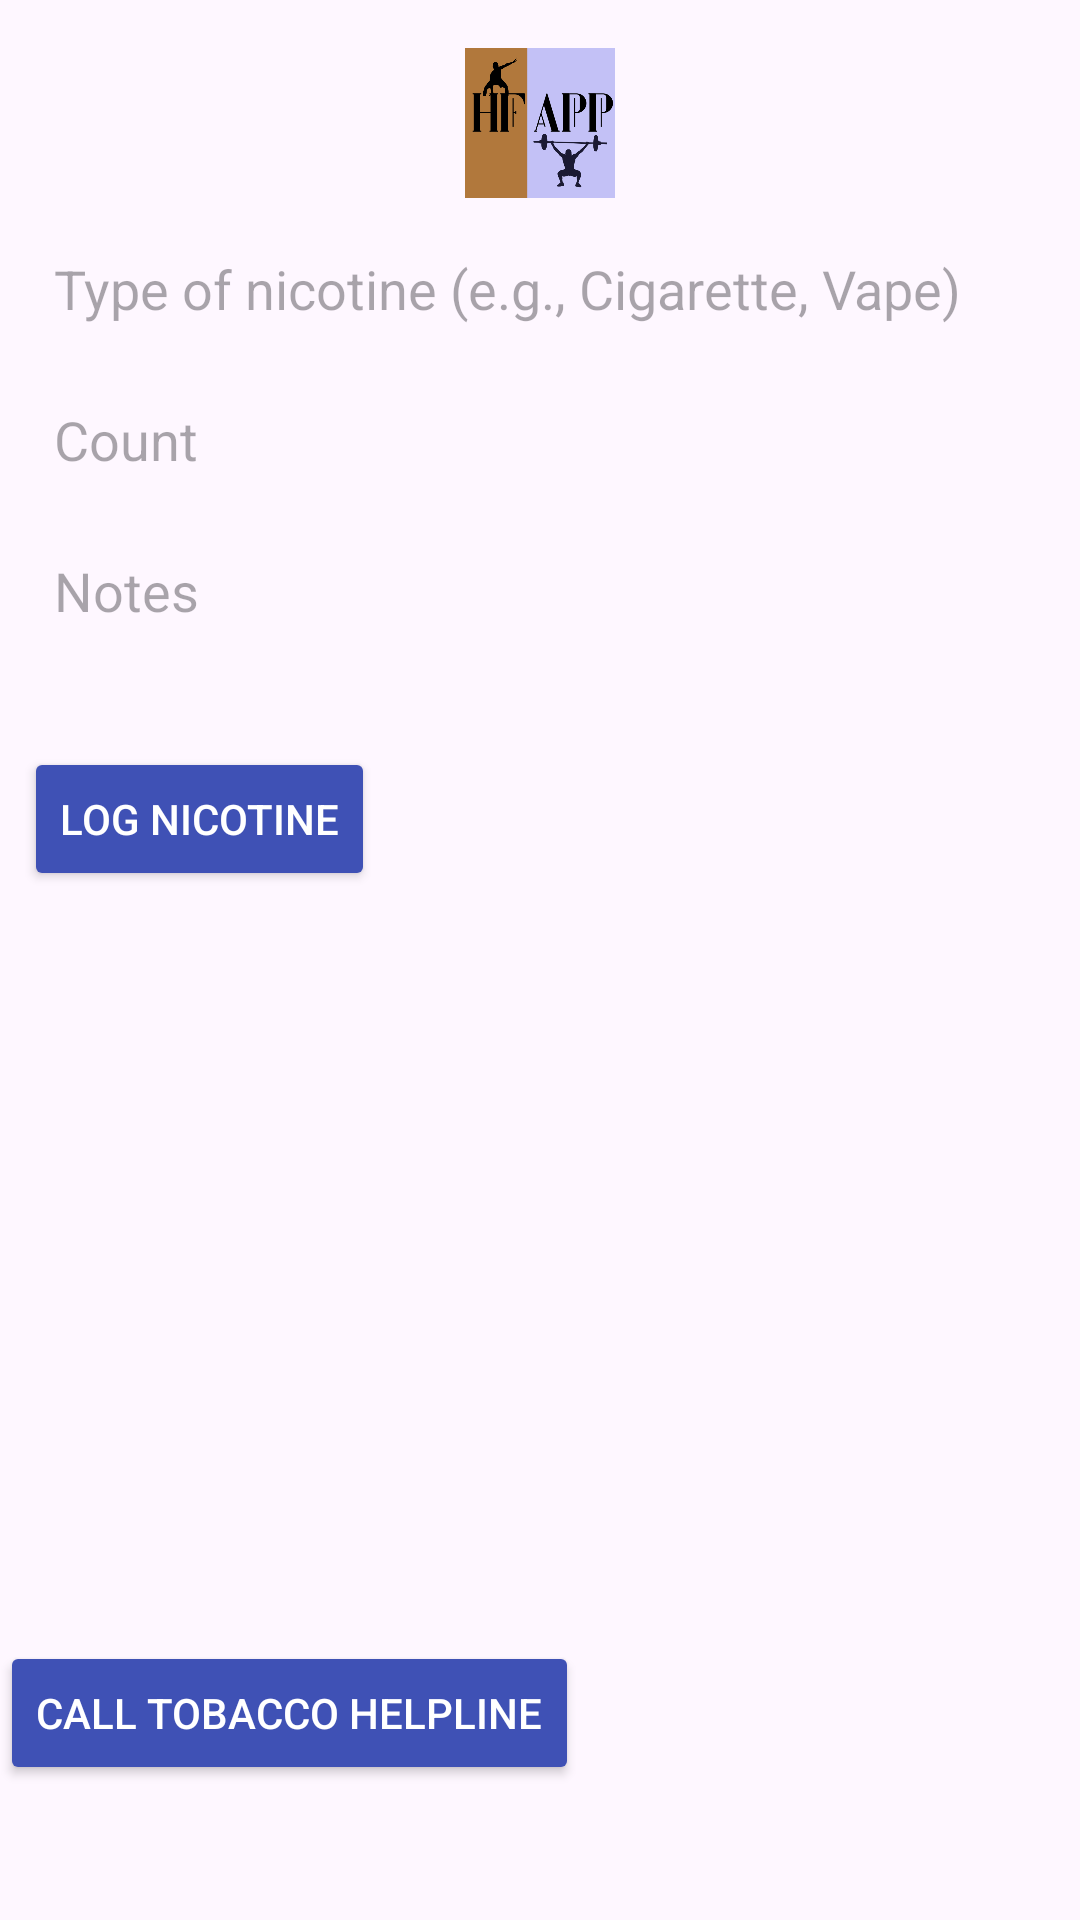

Produce the Android XML layout that renders to this screen, including the resource entries it uses.
<!-- AndroidManifest.xml: application theme Theme.HFapp -->
<!-- res/layout/activity_nicotine_tracker.xml -->
<?xml version="1.0" encoding="utf-8"?>
<androidx.constraintlayout.widget.ConstraintLayout xmlns:android="http://schemas.android.com/apk/res/android"
    xmlns:app="http://schemas.android.com/apk/res-auto"
    android:id="@+id/main"
    android:layout_width="match_parent"
    android:layout_height="match_parent">

        <ImageView
            android:id="@+id/homeLogo"
            android:layout_width="50dp"
            android:layout_height="50dp"
            android:layout_marginTop="16dp"
            android:layout_marginBottom="20dp"

            android:contentDescription="App Logo"
            android:src="@drawable/logo"
            app:layout_constraintStart_toStartOf="parent"
            app:layout_constraintEnd_toEndOf="parent"
            app:layout_constraintTop_toTopOf="parent" />

        <EditText
            android:id="@+id/editTextType"
            android:layout_width="match_parent"
            android:layout_height="wrap_content"
            android:hint="Type of nicotine (e.g., Cigarette, Vape)"
            android:background="@drawable/rounded_edittext"
            android:backgroundTint="@color/black"
            android:padding="8dp"
            android:layout_margin="10dp"
            app:layout_constraintBottom_toTopOf="@+id/editTextCount"
            app:layout_constraintStart_toStartOf="parent"
            app:layout_constraintTop_toBottomOf="@+id/homeLogo" />

        <EditText
            android:id="@+id/editTextCount"
            android:layout_width="match_parent"
            android:layout_height="wrap_content"
            android:hint="Count"
            android:background="@drawable/rounded_edittext"
            android:backgroundTint="@color/black"
            android:padding="8dp"
            android:layout_margin="10dp"

            app:layout_constraintTop_toBottomOf="@+id/editTextType"
            app:layout_constraintStart_toStartOf="parent" />

        <EditText
            android:id="@+id/editTextNotes"
            android:layout_width="match_parent"
            android:layout_height="wrap_content"
            android:hint="Notes"
            android:layout_margin="10dp"

            android:background="@drawable/rounded_edittext"
            android:backgroundTint="@color/black"
            android:padding="8dp"
            app:layout_constraintStart_toStartOf="parent"
            app:layout_constraintTop_toBottomOf="@+id/editTextCount" />

        <Button
            android:id="@+id/btnLog"
            android:layout_width="wrap_content"
            android:layout_height="wrap_content"
            android:layout_marginStart="8dp"
            android:layout_marginTop="32dp"
            android:text="Log Nicotine"
            android:textColor="@android:color/white"
            android:backgroundTint="@color/primaryColor"
            app:layout_constraintStart_toStartOf="parent"
            app:layout_constraintTop_toBottomOf="@+id/editTextNotes" />

        <ListView
            android:id="@+id/listViewNicotineHistory"
            android:layout_width="match_parent"
            android:layout_height="250dp"
            app:layout_constraintStart_toStartOf="parent"
            app:layout_constraintTop_toBottomOf="@+id/btnLog"
            android:padding="16dp" />

        <Button
            android:id="@+id/buttonCallHelpline"
            android:layout_width="wrap_content"
            android:layout_height="wrap_content"
            android:text="Call Tobacco Helpline"
            android:textColor="@android:color/white"
            android:backgroundTint="@color/primaryColor"
            app:layout_constraintTop_toBottomOf="@+id/listViewNicotineHistory"
            app:layout_constraintStart_toStartOf="parent" />

</androidx.constraintlayout.widget.ConstraintLayout>
<!-- resources referenced by this layout -->
<resources>
  <color name="black">#000000</color>
  <color name="primaryColor">#3F51B5</color>
  <!-- drawable logo: png bitmap (drawable, 20182 bytes) -->
  <style name="Theme.HFapp" parent="Base.Theme.HFapp" />
  <style name="Base.Theme.HFapp" parent="Theme.Material3.DayNight.NoActionBar">
          
          
      </style>
</resources>
